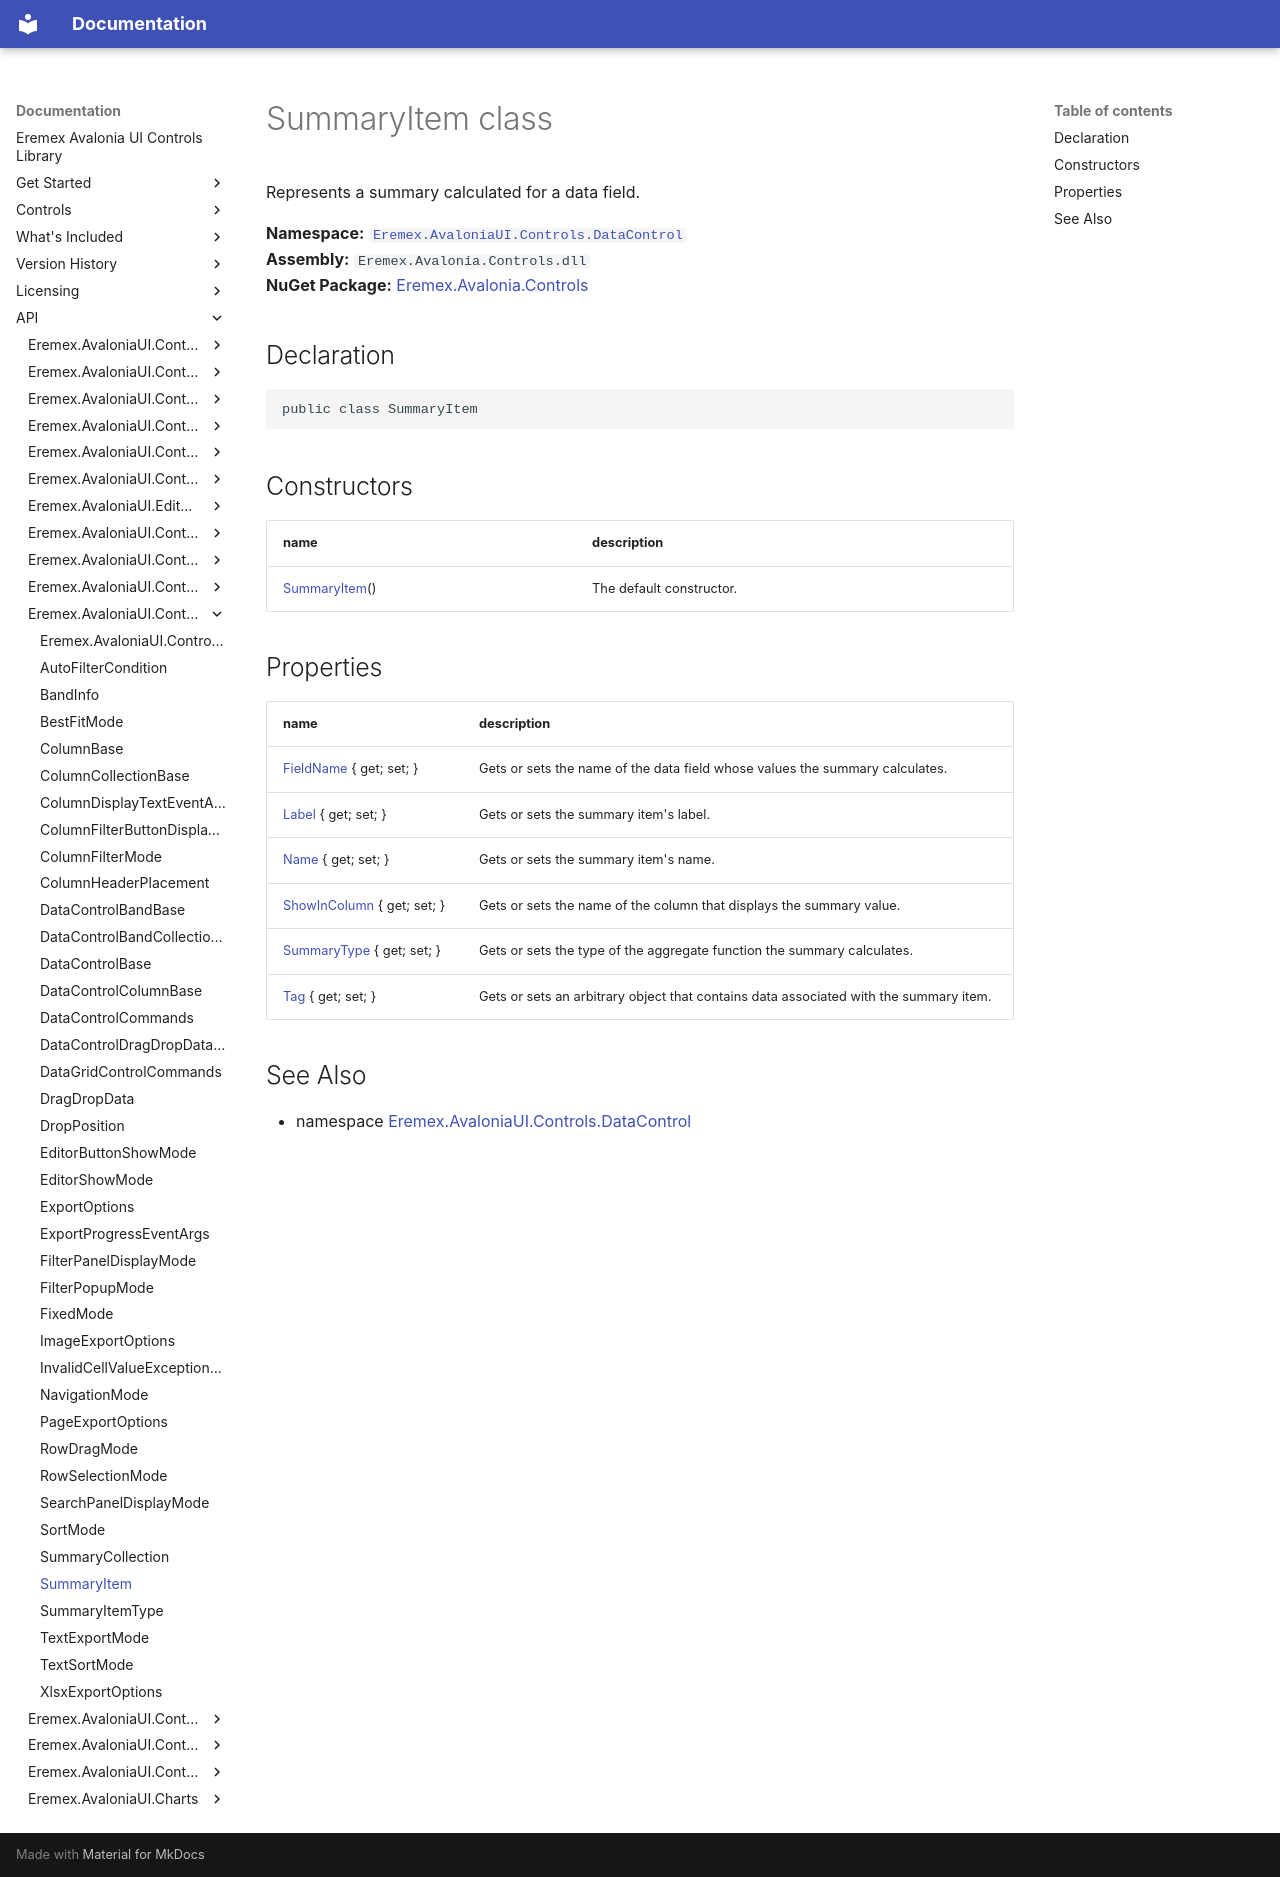

repository: Eremex/controls-doc · page: API/Eremex.AvaloniaUI.Controls.DataControl/SummaryItem/index.html · generator: mkdocs

# SummaryItem class

Represents a summary calculated for a data field.

**Namespace:** [`Eremex.AvaloniaUI.Controls.DataControl`](./index.md)  
**Assembly:** `Eremex.Avalonia.Controls.dll`  
**NuGet Package:** [Eremex.Avalonia.Controls](https://www.nuget.org/packages/Eremex.Avalonia.Controls)

## Declaration

```csharp
public class SummaryItem
```

## Constructors

| name | description |
| --- | --- |
| [SummaryItem](SummaryItem/SummaryItem.md)() | The default constructor. |

## Properties

| name | description |
| --- | --- |
| [FieldName](SummaryItem/FieldName.md) { get; set; } | Gets or sets the name of the data field whose values the summary calculates. |
| [Label](SummaryItem/Label.md) { get; set; } | Gets or sets the summary item's label. |
| [Name](SummaryItem/Name.md) { get; set; } | Gets or sets the summary item's name. |
| [ShowInColumn](SummaryItem/ShowInColumn.md) { get; set; } | Gets or sets the name of the column that displays the summary value. |
| [SummaryType](SummaryItem/SummaryType.md) { get; set; } | Gets or sets the type of the aggregate function the summary calculates. |
| [Tag](SummaryItem/Tag.md) { get; set; } | Gets or sets an arbitrary object that contains data associated with the summary item. |

## See Also

* namespace [Eremex.AvaloniaUI.Controls.DataControl](./index.md)

<!-- DO NOT EDIT: generated by xmldocmd for Eremex.Avalonia.Controls.dll -->
